Run: headless pygame with SDL's dummy video driver; simulated clock (each Clock.tick advances the game by its frame time, no real sleeping); random seed 0; keys injected as events and as key.get_pressed() state; no mouse input.
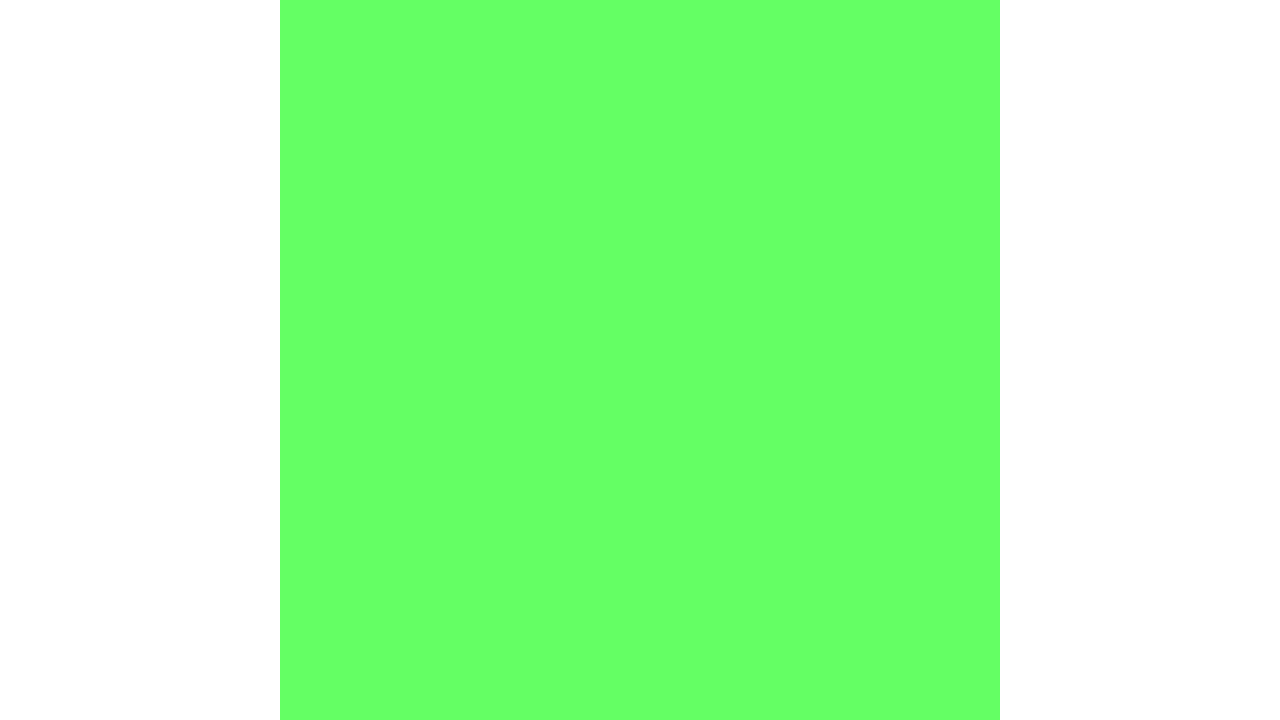
Frame 1 of 4 · flips 1–60 · no input
Frame 2 of 4 · flips 61–180 · tapped SPACE, RETURN · held RIGHT (→), D · screen unchanged from frame 1, image omitted
Frame 3 of 4 · flips 181–300 · held DOWN (↓), S · screen unchanged from frame 2, image omitted
Frame 4 of 4 · flips 301–420 · held LEFT (←), A, UP (↑), W · screen unchanged from frame 3, image omitted

The pygame program that drew these frames:

import pygame
from pygame.locals import *

pygame.init()
clock = pygame.time.Clock()
ds = pygame.display.set_mode(
    size=[1280, 720],
    flags=HWSURFACE | DOUBLEBUF | RESIZABLE
)
delta = 0

# Actual game canvas
canvas_size = min(ds.get_width(), ds.get_height())
canvas = pygame.Surface([canvas_size, canvas_size])
canvas.fill([100, 255, 100])
canvas_rect = canvas.get_rect()
canvas_rect.center = (ds.get_width() / 2, ds.get_height() / 2)

while True:

    ds.fill([255, 255, 255])

    for event in pygame.event.get():
        if event.type == QUIT:
            pygame.quit()
        elif event.type == VIDEORESIZE:

            ds = pygame.display.set_mode(
                size=event.dict['size'],
                flags=HWSURFACE | DOUBLEBUF | RESIZABLE
            )
            canvas_size = min(ds.get_width(), ds.get_height())
            ds.blit(pygame.transform.scale(canvas, [canvas_size, canvas_size]))
            pygame.display.flip()

    ds.blit(canvas, canvas_rect)
    pygame.display.update()
    delta = clock.tick(60)
